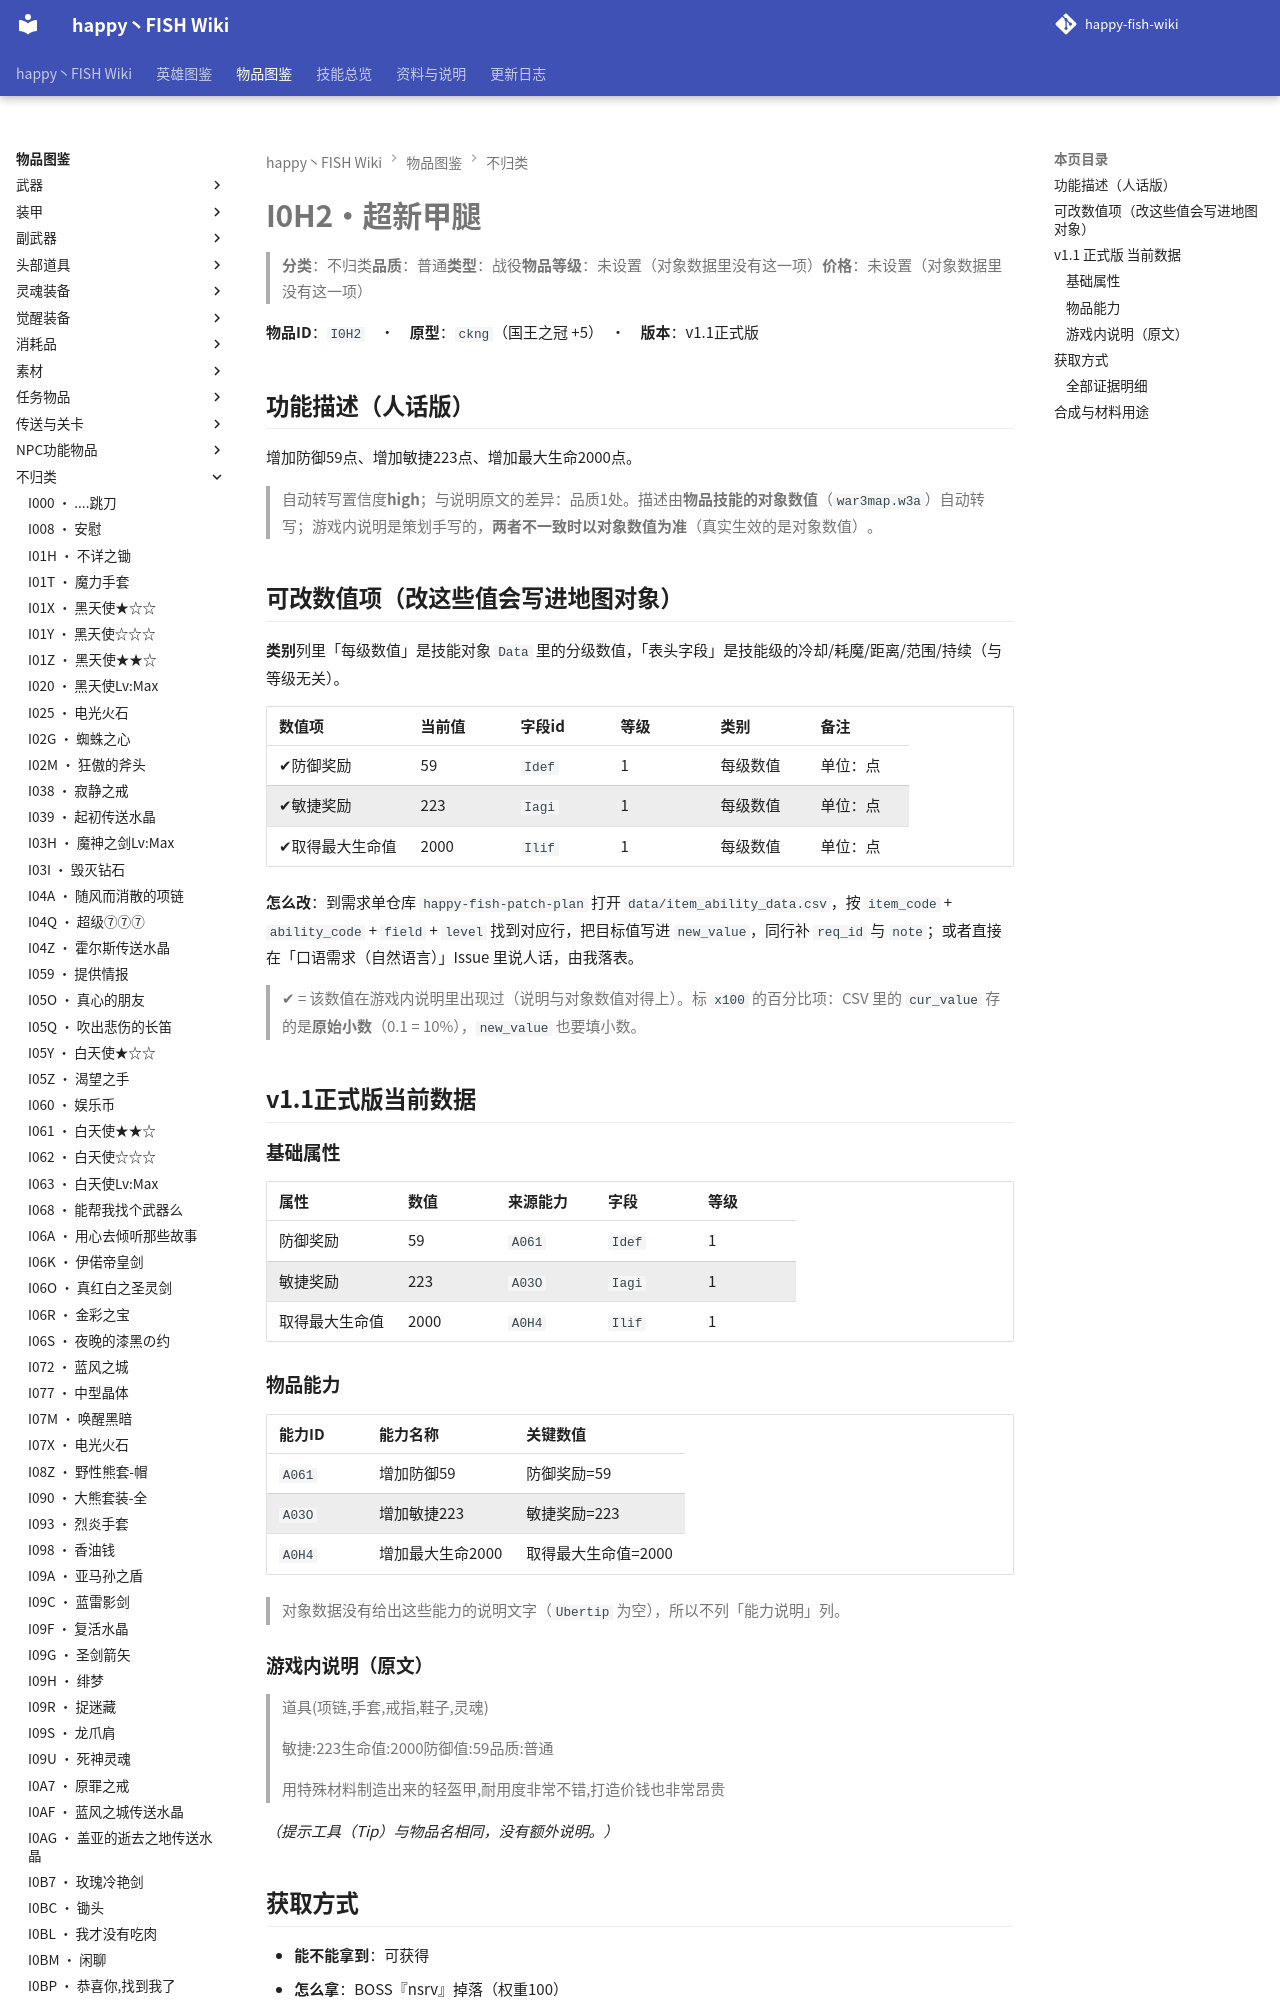

repository: slasher233/happy-fish-sao-wiki · page: items/不归类/I0H2_超新甲腿/index.html · generator: mkdocs

# I0H2 · 超新甲腿

> **分类**：不归类　**品质**：普通　**类型**：战役　**物品等级**：未设置（对象数据里没有这一项）　**价格**：未设置（对象数据里没有这一项）

**物品 ID**：`I0H2`　·　**原型**：`ckng`（国王之冠 +5）　·　**版本**：v1.1 正式版

## 功能描述（人话版）

增加防御 59 点、增加敏捷 223 点、增加最大生命 2000 点。

> 自动转写置信度 **high**；与说明原文的差异：品质 1 处。
> 描述由**物品技能的对象数值**（`war3map.w3a`）自动转写；游戏内说明是策划手写的，**两者不一致时以对象数值为准**（真实生效的是对象数值）。

## 可改数值项（改这些值会写进地图对象）

**类别**列里「每级数值」是技能对象 `Data` 里的分级数值，「表头字段」是技能级的冷却/耗魔/距离/范围/持续（与等级无关）。

| 数值项 | 当前值 | 字段 id | 等级 | 类别 | 备注 |
| --- | --- | --- | --- | --- | --- |
| ✔ 防御奖励 | 59 | `Idef` | 1 | 每级数值 | 单位：点 |
| ✔ 敏捷奖励 | 223 | `Iagi` | 1 | 每级数值 | 单位：点 |
| ✔ 取得最大生命值 | 2000 | `Ilif` | 1 | 每级数值 | 单位：点 |


**怎么改**：到需求单仓库 `happy-fish-patch-plan` 打开 `data/item_ability_data.csv`，按 `item_code` + `ability_code` + `field` + `level` 找到对应行，把目标值写进 `new_value`，同行补 `req_id` 与 `note`；或者直接在「口语需求（自然语言）」Issue 里说人话，由我落表。

> ✔ = 该数值在游戏内说明里出现过（说明与对象数值对得上）。标 `x100` 的百分比项：CSV 里的 `cur_value` 存的是**原始小数**（0.1 = 10%），`new_value` 也要填小数。

## v1.1 正式版 当前数据

### 基础属性

| 属性 | 数值 | 来源能力 | 字段 | 等级 |
| --- | --- | --- | --- | --- |
| 防御奖励 | 59 | `A061` | `Idef` | 1 |
| 敏捷奖励 | 223 | `A03O` | `Iagi` | 1 |
| 取得最大生命值 | 2000 | `A0H4` | `Ilif` | 1 |
